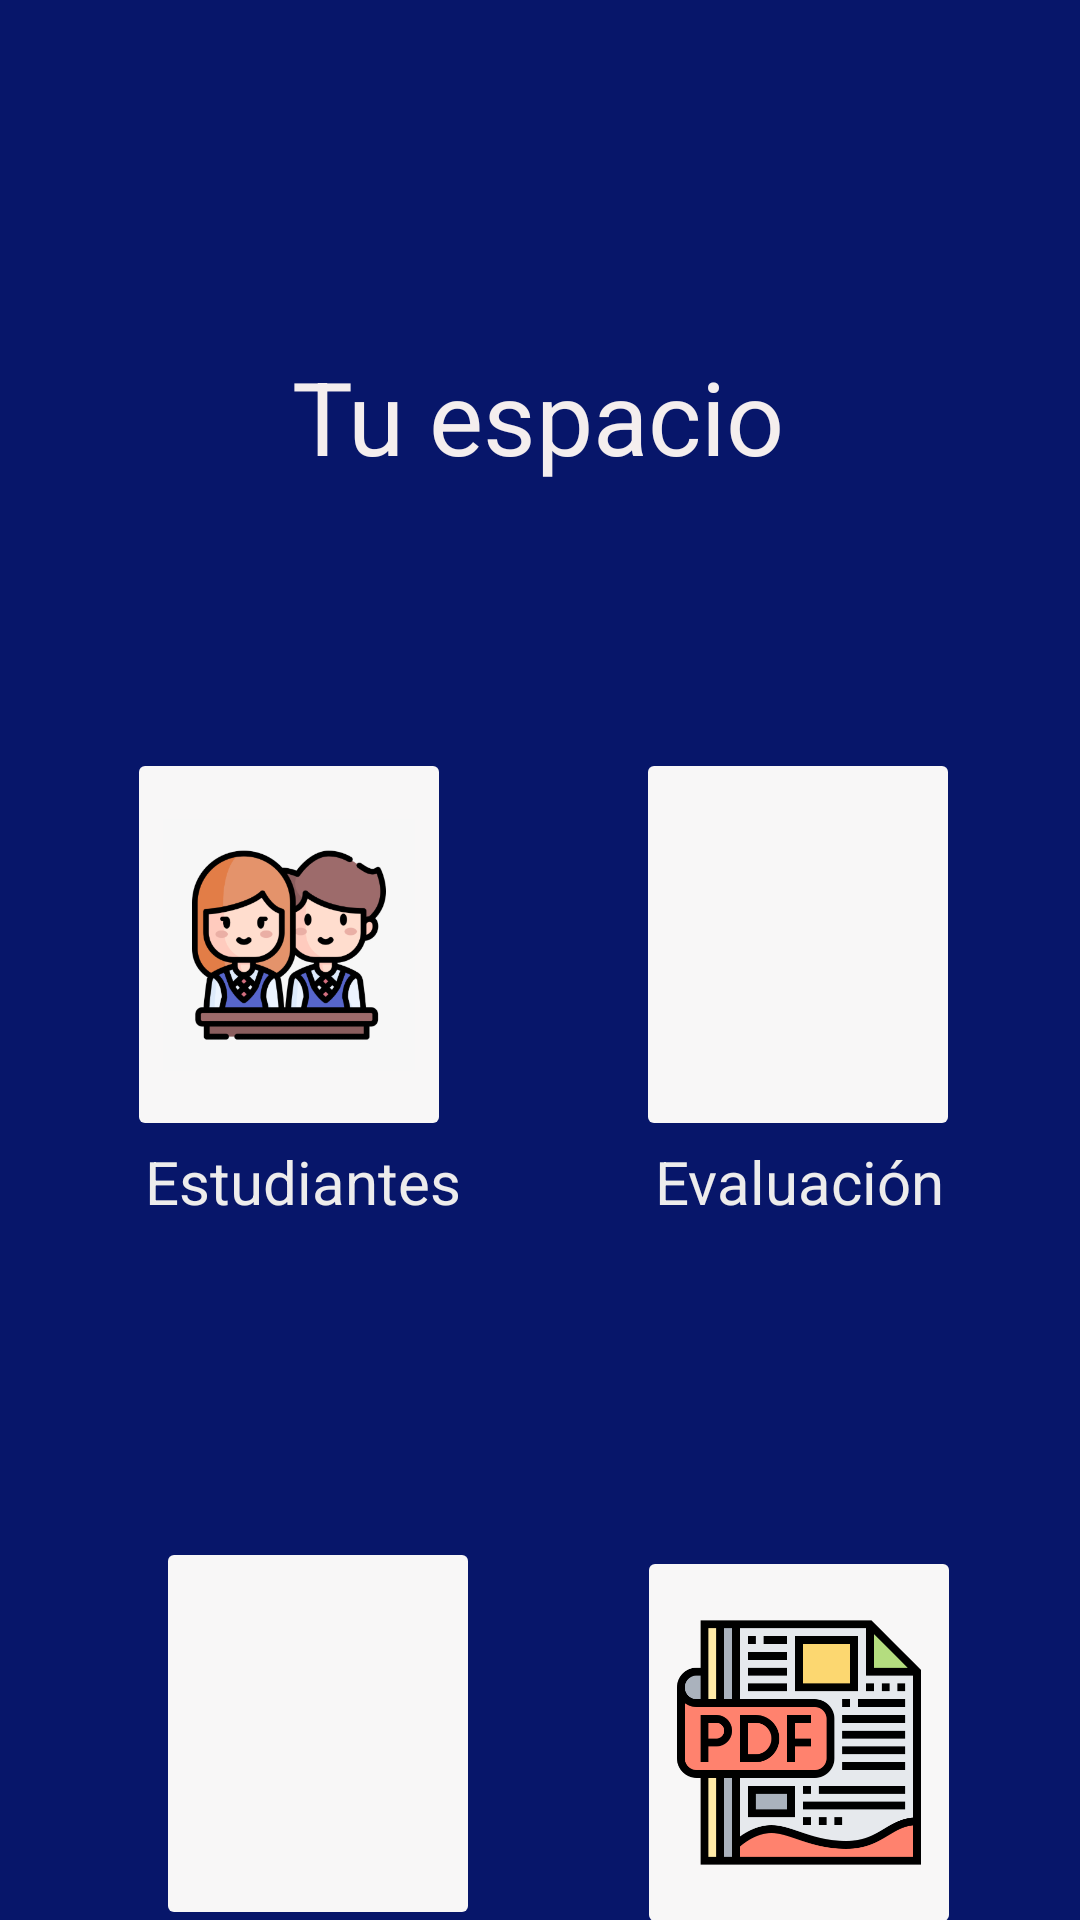

This screen was rendered from an Android layout file. Write that file and the resources it references.
<!-- AndroidManifest.xml: application theme Theme.EspecialMas3 -->
<!-- res/layout/activity_menu.xml -->
<?xml version="1.0" encoding="utf-8"?>
<androidx.constraintlayout.widget.ConstraintLayout xmlns:android="http://schemas.android.com/apk/res/android"
    xmlns:app="http://schemas.android.com/apk/res-auto"
    xmlns:tools="http://schemas.android.com/tools"
    android:id="@+id/main"
    android:layout_width="match_parent"
    android:layout_height="match_parent"
    android:background="#07166A"
    android:backgroundTintMode="screen"
    tools:context=".InicioApp.Menu">

    

    <ImageButton
        android:id="@+id/btnResultadosMenu"
        style="@style/Widget.AppCompat.ImageButton"
        android:layout_width="108dp"
        android:layout_height="131dp"
        android:layout_marginTop="100dp"
        android:adjustViewBounds="true"
        android:backgroundTint="#F8F7F7"
        android:contentDescription="@string/botonresultados"
        android:cropToPadding="false"
        android:scaleType="fitCenter"
        app:layout_constraintEnd_toEndOf="parent"
        app:layout_constraintHorizontal_bias="0.207"
        app:layout_constraintStart_toStartOf="parent"
        app:layout_constraintTop_toBottomOf="@+id/textView5"
        app:srcCompat="@drawable/resultados" />

    <ImageButton
            android:id="@+id/btnEvaluacionMenu"
            style="@style/Widget.AppCompat.ImageButton"
            android:layout_width="108dp"
            android:layout_height="131dp"
            android:layout_marginTop="88dp"
            android:adjustViewBounds="true"
            android:backgroundTint="#F8F7F7"
            android:contentDescription="@string/botonevaluacion"
            android:cropToPadding="false"
            android:scaleType="fitCenter"
            app:layout_constraintEnd_toEndOf="parent"
            app:layout_constraintHorizontal_bias="0.841"
            app:layout_constraintStart_toStartOf="parent"
            app:layout_constraintTop_toBottomOf="@+id/txtTuEspacio"
            app:srcCompat="@drawable/evaluacion" />

        <ImageButton
            android:id="@+id/btnInformesMenu"
            style="@style/Widget.AppCompat.ImageButton"
            android:layout_width="108dp"
            android:layout_height="131dp"
            android:layout_marginTop="108dp"
            android:adjustViewBounds="true"
            android:backgroundTint="#F8F7F7"
            android:contentDescription="@string/botoninformes"
            android:cropToPadding="false"
            android:scaleType="fitCenter"
            app:layout_constraintEnd_toEndOf="parent"
            app:layout_constraintHorizontal_bias="0.843"
            app:layout_constraintStart_toStartOf="parent"
            app:layout_constraintTop_toBottomOf="@+id/textView9"
            app:srcCompat="@drawable/informes" />

        <TextView
            android:id="@+id/txtTuEspacio"
            android:layout_width="wrap_content"
            android:layout_height="wrap_content"
            android:layout_marginTop="116dp"
            android:text="@string/tu_espacio"
            android:textAppearance="@style/TextAppearance.AppCompat.Display1"
            android:textColor="#F4EEEE"
            app:layout_constraintEnd_toEndOf="parent"
            app:layout_constraintHorizontal_bias="0.497"
            app:layout_constraintStart_toStartOf="parent"
            app:layout_constraintTop_toTopOf="parent" />

        <ImageButton
            android:id="@+id/BtnEstudiantesMenu"
            style="@style/Widget.AppCompat.ImageButton"
            android:layout_width="108dp"
            android:layout_height="131dp"
            android:layout_marginTop="88dp"
            android:adjustViewBounds="true"
            android:backgroundTint="#F8F7F7"
            android:contentDescription="@string/botonestudiantes"
            android:cropToPadding="false"
            android:scaleType="fitCenter"
            app:layout_constraintEnd_toEndOf="parent"
            app:layout_constraintHorizontal_bias="0.168"
            app:layout_constraintStart_toStartOf="parent"
            app:layout_constraintTop_toBottomOf="@+id/txtTuEspacio"
            app:srcCompat="@drawable/estudiantes" />

        <TextView
            android:id="@+id/textView5"
            android:layout_width="123dp"
            android:layout_height="32dp"
            android:layout_marginTop="131dp"
            android:text="@string/estudiantes"
            android:textAlignment="center"
            android:textColor="#EDECEC"
            android:textColorLink="#FFFEFE"
            android:textSize="20sp"
            app:layout_constraintEnd_toEndOf="parent"
            app:layout_constraintHorizontal_bias="0.168"
            app:layout_constraintStart_toStartOf="parent"
            app:layout_constraintTop_toTopOf="@+id/BtnEstudiantesMenu" />

        <TextView
            android:id="@+id/textView11"
            android:layout_width="108dp"
            android:layout_height="27dp"
            android:text="@string/resultados"
            android:textAlignment="center"
            android:textColor="#EDECEC"
            android:textColorLink="#FFFEFE"
            android:textSize="20sp"
            app:layout_constraintEnd_toEndOf="parent"
            app:layout_constraintHorizontal_bias="0.168"
            app:layout_constraintStart_toStartOf="parent"
            app:layout_constraintTop_toBottomOf="@+id/btnResultadosMenu" />

        <TextView
            android:id="@+id/textView12"
            android:layout_width="108dp"
            android:layout_height="27dp"
            android:layout_marginTop="4dp"
            android:text="@string/informes"
            android:textAlignment="center"
            android:textColor="#EDECEC"
            android:textColorLink="#FFFEFE"
            android:textSize="20sp"
            app:layout_constraintEnd_toEndOf="parent"
            app:layout_constraintHorizontal_bias="0.843"
            app:layout_constraintStart_toStartOf="parent"
            app:layout_constraintTop_toBottomOf="@+id/btnInformesMenu" />

        <TextView
            android:id="@+id/textView9"
            android:layout_width="108dp"
            android:layout_height="27dp"
            android:layout_marginTop="131dp"
            android:text="@string/evaluacion"
            android:textAlignment="center"
            android:textColor="#EDECEC"
            android:textColorLink="#FFFEFE"
            android:textSize="20sp"
            app:layout_constraintEnd_toEndOf="parent"
            app:layout_constraintHorizontal_bias="0.843"
            app:layout_constraintStart_toStartOf="parent"
            app:layout_constraintTop_toTopOf="@+id/btnEvaluacionMenu" />

</androidx.constraintlayout.widget.ConstraintLayout>
<!-- resources referenced by this layout -->
<resources>
  <!-- drawable estudiantes: png bitmap (drawable, 43626 bytes) -->
  <!-- drawable informes: png bitmap (drawable, 15043 bytes) -->
  <string name="botonestudiantes">botonestudiantes</string>
  <string name="botonevaluacion">botonevaluacion</string>
  <string name="botoninformes">botoninformes</string>
  <string name="botonresultados">botonresultados</string>
  <string name="estudiantes">Estudiantes</string>
  <string name="evaluacion">Evaluación</string>
  <string name="informes">Informes</string>
  <string name="resultados">Resultados</string>
  <string name="tu_espacio">Tu espacio</string>
  <style name="Theme.EspecialMas3" parent="Base.Theme.EspecialMas3" />
  <style name="Base.Theme.EspecialMas3" parent="Theme.Material3.DayNight.NoActionBar">
          
          
      </style>
</resources>
